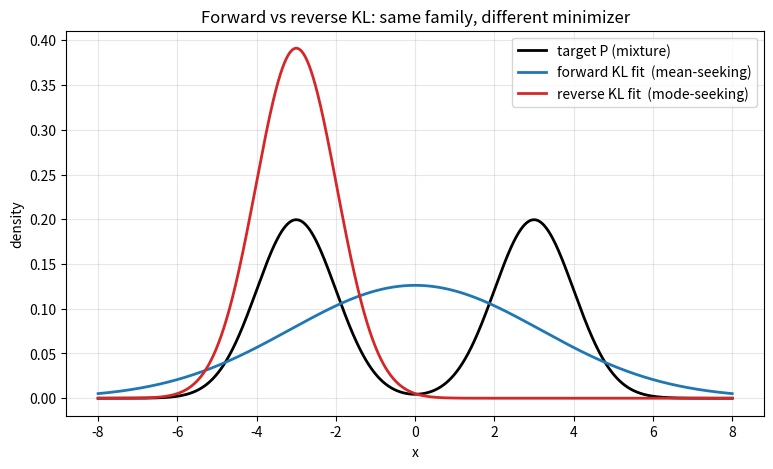

Python code for this plot:
import numpy as np
import matplotlib.pyplot as plt
from scipy import stats
from scipy.special import xlogy

rng = np.random.default_rng(0)

def kl_discrete(p, q):
    p, q = np.asarray(p, dtype=float), np.asarray(q, dtype=float)
    return float(np.sum(xlogy(p, p) - xlogy(p, q)))

def kl_density(p_vals, q_vals, dx):
    return float(np.sum(xlogy(p_vals, p_vals) - xlogy(p_vals, q_vals)) * dx)

P = np.array([0.9, 0.1])  # Ber(0.9)
Q = np.array([0.5, 0.5])  # Ber(0.5)
print(f'Bernoulli: D(P||Q) = {kl_discrete(P, Q):.4f} nats')
print(f'           D(Q||P) = {kl_discrete(Q, P):.4f} nats')

# Beta-Beta via grid quadrature
xs = np.linspace(1e-4, 1 - 1e-4, 4000)
dx = xs[1] - xs[0]
p_beta = stats.beta.pdf(xs, 2, 5)
q_beta = stats.beta.pdf(xs, 5, 2)
print(f'\nBeta(2,5) vs Beta(5,2):')
print(f'  D(P||Q) = {kl_density(p_beta, q_beta, dx):.4f}')
print(f'  D(Q||P) = {kl_density(q_beta, p_beta, dx):.4f}')

def kl_gauss(mu1, s1, mu2, s2):
    return np.log(s2 / s1) + (s1**2 + (mu1 - mu2)**2) / (2 * s2**2) - 0.5

mu1, s1 = 0.0, 1.0
mu2, s2 = 1.0, 2.0
closed = kl_gauss(mu1, s1, mu2, s2)

# Monte Carlo: E_P[log p - log q]
N = 200_000
x = rng.normal(mu1, s1, N)
logp = stats.norm.logpdf(x, mu1, s1)
logq = stats.norm.logpdf(x, mu2, s2)
mc = float(np.mean(logp - logq))
se = float(np.std(logp - logq, ddof=1) / np.sqrt(N))

print(f'closed form D(N({mu1},{s1}^2) || N({mu2},{s2}^2)) = {closed:.6f}')
print(f'monte carlo                                       = {mc:.6f}  (+/- {1.96*se:.6f})')

# Mixture P = 0.5 N(-3, 1^2) + 0.5 N(3, 1^2)
w = np.array([0.5, 0.5])
mus = np.array([-3.0, 3.0])
sds = np.array([1.0, 1.0])

def p_pdf(x):
    return w[0] * stats.norm.pdf(x, mus[0], sds[0]) + w[1] * stats.norm.pdf(x, mus[1], sds[1])

xs = np.linspace(-8, 8, 4000)
dx = xs[1] - xs[0]
P_vals = p_pdf(xs)

# Forward: moment matching
mu_P  = float(np.sum(xs * P_vals) * dx)
var_P = float(np.sum((xs - mu_P)**2 * P_vals) * dx)
mu_fwd, sd_fwd = mu_P, np.sqrt(var_P)

# Reverse: grid search minimizing D(Q || P) = int q log(q/p)
mu_grid = np.linspace(-5, 5, 81)
sd_grid = np.linspace(0.3, 3.5, 81)
best = (np.inf, None, None)
for mu in mu_grid:
    for sd in sd_grid:
        Q_vals = stats.norm.pdf(xs, mu, sd)
        # integrand q (log q - log p); xlogy handles q=0
        integrand = xlogy(Q_vals, Q_vals) - xlogy(Q_vals, P_vals)
        d = float(np.sum(integrand) * dx)
        if d < best[0]:
            best = (d, mu, sd)
_, mu_rev, sd_rev = best

print(f'Forward KL minimizer (moment match): mu = {mu_fwd:.3f}, sigma = {sd_fwd:.3f}')
print(f'Reverse KL minimizer (grid search): mu = {mu_rev:.3f}, sigma = {sd_rev:.3f}')

fig, ax = plt.subplots(figsize=(9, 5))
ax.plot(xs, P_vals, 'k', lw=2, label='target P (mixture)')
ax.plot(xs, stats.norm.pdf(xs, mu_fwd, sd_fwd), 'tab:blue', lw=2,
        label=f'forward KL fit  (mean-seeking)')
ax.plot(xs, stats.norm.pdf(xs, mu_rev, sd_rev), 'tab:red', lw=2,
        label=f'reverse KL fit  (mode-seeking)')
ax.set_xlabel('x'); ax.set_ylabel('density')
ax.set_title('Forward vs reverse KL: same family, different minimizer')
ax.legend(); ax.grid(True, alpha=0.3)
plt.show()
